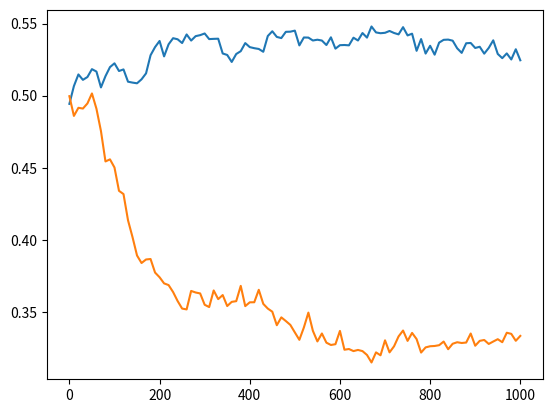

This figure's Python source:
import numpy as np
import matplotlib.pyplot as plt 

N = 30 # N**2: population size
T = 1000  # total time
lamda_birth = 0.1  # rate of death
lamda_coin = 0.001  # rate of coin offer
mut = 0.01  # strategy mutation rate

np.random.seed(1009)
strategy_mat = np.random.rand(N, N, 2)
health_mat = np.zeros(shape=(N, N))

initial_mean_strategy = [np.mean(strategy_mat[:, :, 0]), np.mean(strategy_mat[:, :, 1])]
print(initial_mean_strategy)

def list_neighbors(pos: list):
    
    """Returns list of positions of neighbors to input position individual"""

    neigh_list = [[pos[0]-1, pos[1]], [pos[0], pos[1]-1]]
    if pos[0] == N-1 and pos[1] == N-1:
        neigh_list.append([0, N-1])
        neigh_list.append([N-1, 0])
    elif pos[0] == N-1:
        neigh_list.append([N-1, pos[1]+1])
    elif pos[1] == N-1:
        neigh_list.append([pos[0]+1, N-1])
    else:
        neigh_list.append([pos[0]+1, pos[1]])
        neigh_list.append([pos[0], pos[1] + 1])

    return neigh_list

time_list = [0]
strategy_list = [initial_mean_strategy]

for t in range(1, T+1):
    
    
    reproduces = np.random.poisson(lam=lamda_birth, size=(N, N)) == 1
    gets_coin = np.random.poisson(lam=lamda_coin, size=(N, N)) == 1

    for i in range(N):
        for j in range(N):
            
            if gets_coin[i, j]:
                for neighbor in list_neighbors([i, j]):
                    if strategy_mat[i, j, 0] > strategy_mat[neighbor[0], neighbor[1], 1]:
                        # offer fraction > neighbour threshold fraction
                        
                        health_mat[i, j] += 1 - strategy_mat[i, j, 0]
                        health_mat[neighbor[0], neighbor[1]] += strategy_mat[i, j, 0]
                        break
            
            if reproduces[i, j]:
                neighbors = list_neighbors([i, j])
                weakest_neighbor = neighbors[0]
                for neighbor in neighbors:
                    if health_mat[neighbor[0], neighbor[1]] < health_mat[weakest_neighbor[0], weakest_neighbor[1]]:
                        weakest_neighbor = neighbor
                replace_pos = weakest_neighbor
                health_mat[replace_pos[0], replace_pos[1]] = 0
                parent = strategy_mat[i, j]
                strategy_mat[replace_pos[0], replace_pos[1]] = [np.random.normal(loc=parent[0], scale=mut), np.random.normal(loc=parent[1], scale=mut)]

    if t % 10 == 0:
        print(f"Step number: {t}")
        time_list.append(t)
        strategy_list.append([np.mean(strategy_mat[:, :, 0]), np.mean(strategy_mat[:, :, 1])])

plt.plot(time_list, strategy_list)
plt.show()







    

